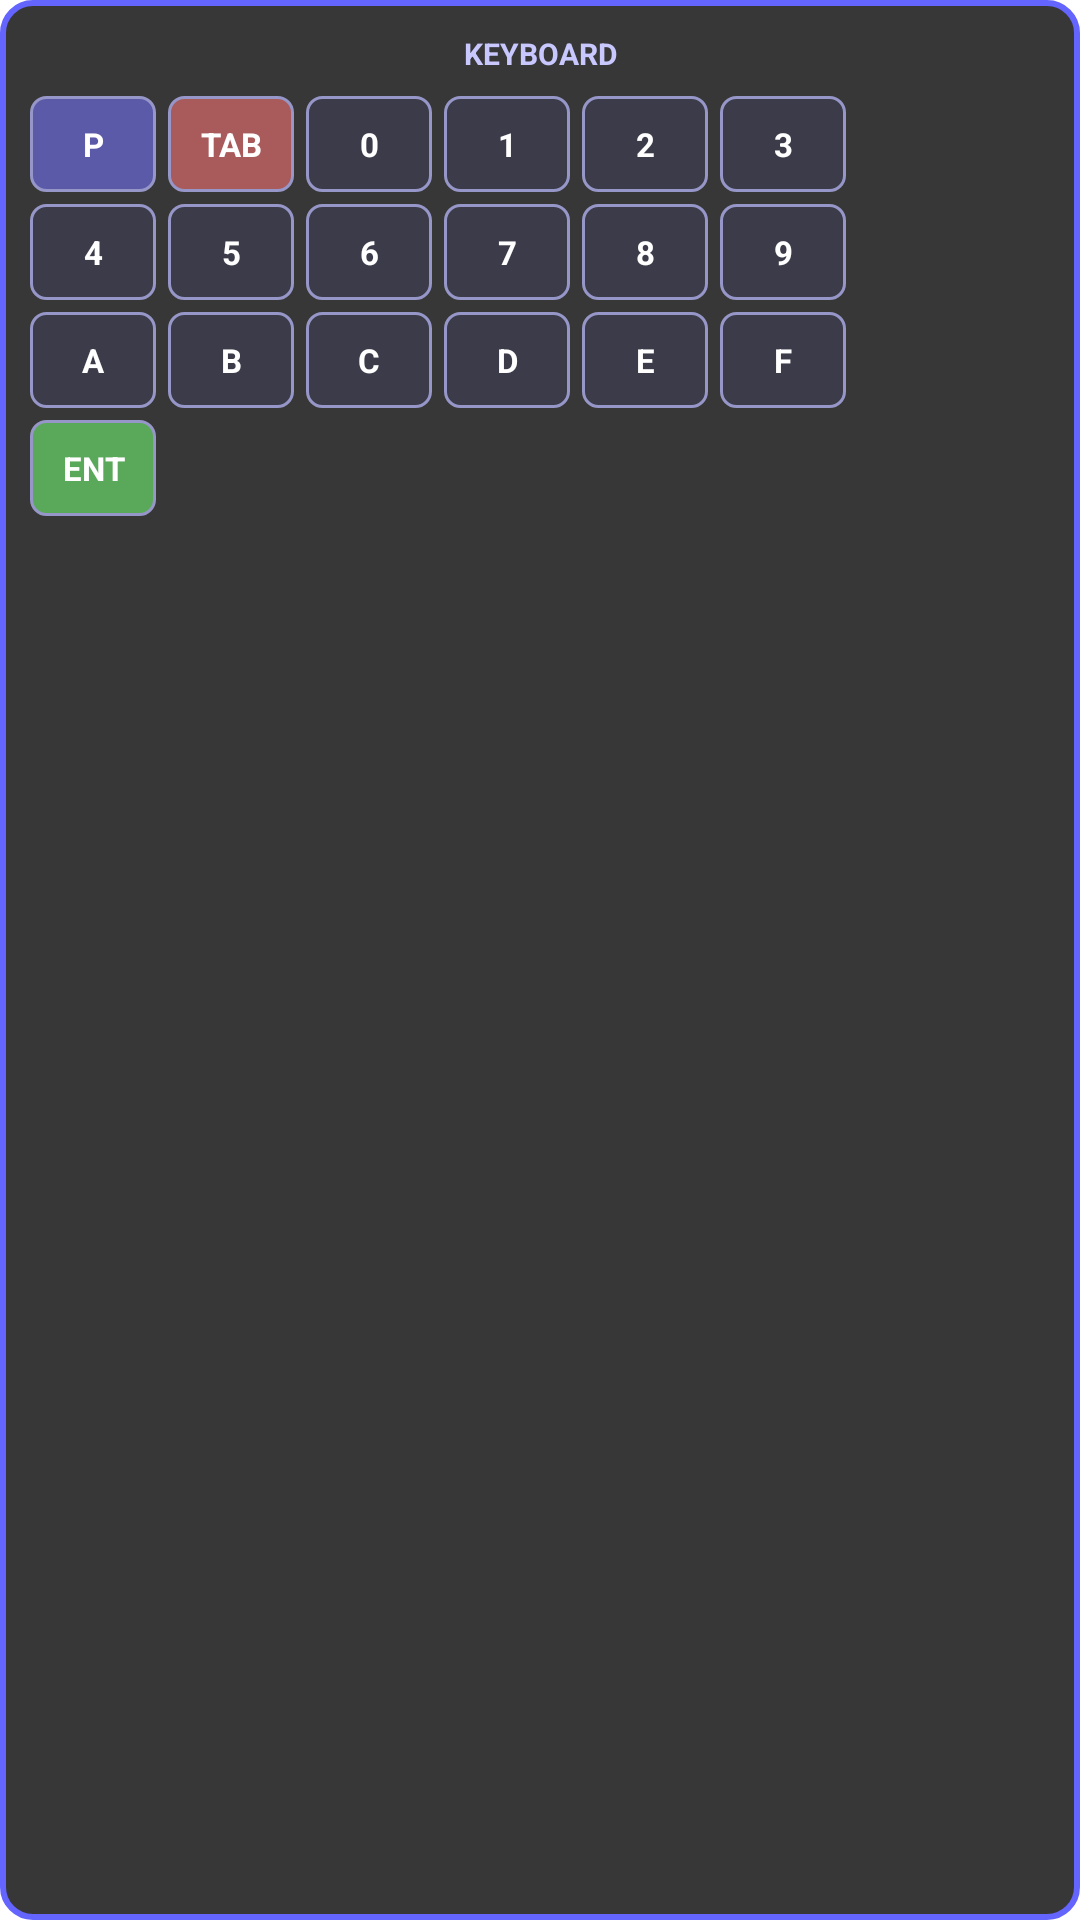

Android layout source for this screen:
<!-- AndroidManifest.xml: fallback theme Theme.MaterialComponents.DayNight.NoActionBar -->
<!-- res/layout/vkbd_panel.xml -->
<?xml version="1.0" encoding="utf-8"?>
<FrameLayout xmlns:android="http://schemas.android.com/apk/res/android"
    android:id="@+id/vkbd_panel"
    android:layout_width="wrap_content"
    android:layout_height="wrap_content"
    android:background="@drawable/vkbd_panel_bg"
    android:padding="8dp">

    
    <TextView
        android:id="@+id/vkbd_title"
        android:layout_width="match_parent"
        android:layout_height="20dp"
        android:gravity="center"
        android:text="KEYBOARD"
        android:textColor="#C8C8FF"
        android:textSize="10sp"
        android:textStyle="bold" />

    
    <GridLayout
        android:id="@+id/vkbd_keys"
        android:layout_width="wrap_content"
        android:layout_height="wrap_content"
        android:layout_marginTop="22dp"
        android:columnCount="6"
        android:rowCount="4">

        
        <TextView android:id="@+id/vkbd_key_p" style="@style/VkbdKeyBlue" android:text="P" />
        <TextView android:id="@+id/vkbd_key_tab" style="@style/VkbdKeyRed" android:text="TAB" />
        <TextView android:id="@+id/vkbd_key_0" style="@style/VkbdKey" android:text="0" />
        <TextView android:id="@+id/vkbd_key_1" style="@style/VkbdKey" android:text="1" />
        <TextView android:id="@+id/vkbd_key_2" style="@style/VkbdKey" android:text="2" />
        <TextView android:id="@+id/vkbd_key_3" style="@style/VkbdKey" android:text="3" />

        
        <TextView android:id="@+id/vkbd_key_4" style="@style/VkbdKey" android:text="4" />
        <TextView android:id="@+id/vkbd_key_5" style="@style/VkbdKey" android:text="5" />
        <TextView android:id="@+id/vkbd_key_6" style="@style/VkbdKey" android:text="6" />
        <TextView android:id="@+id/vkbd_key_7" style="@style/VkbdKey" android:text="7" />
        <TextView android:id="@+id/vkbd_key_8" style="@style/VkbdKey" android:text="8" />
        <TextView android:id="@+id/vkbd_key_9" style="@style/VkbdKey" android:text="9" />

        
        <TextView android:id="@+id/vkbd_key_a" style="@style/VkbdKey" android:text="A" />
        <TextView android:id="@+id/vkbd_key_b" style="@style/VkbdKey" android:text="B" />
        <TextView android:id="@+id/vkbd_key_c" style="@style/VkbdKey" android:text="C" />
        <TextView android:id="@+id/vkbd_key_d" style="@style/VkbdKey" android:text="D" />
        <TextView android:id="@+id/vkbd_key_e" style="@style/VkbdKey" android:text="E" />
        <TextView android:id="@+id/vkbd_key_f" style="@style/VkbdKey" android:text="F" />

        
        <TextView android:id="@+id/vkbd_key_ent" style="@style/VkbdKeyGreen" android:text="ENT" />

    </GridLayout>

</FrameLayout>
<!-- resources referenced by this layout -->
<resources>
  <!-- drawable vkbd_panel_bg (drawable) -->
  <?xml version="1.0" encoding="utf-8"?>
  <shape xmlns:android="http://schemas.android.com/apk/res/android"
      android:shape="rectangle">
      <solid android:color="#C8000000" />
      <stroke
          android:width="2dp"
          android:color="#6464FF" />
      <corners android:radius="10dp" />
  </shape>
  <style name="VkbdKey" parent="VkbdKeyBase">
          <item name="android:background">@drawable/vkbd_key_normal</item>
      </style>
  <style name="VkbdKeyBlue" parent="VkbdKeyBase">
          <item name="android:background">@drawable/vkbd_key_blue</item>
      </style>
  <style name="VkbdKeyGreen" parent="VkbdKeyBase">
          <item name="android:background">@drawable/vkbd_key_green</item>
      </style>
  <style name="VkbdKeyRed" parent="VkbdKeyBase">
          <item name="android:background">@drawable/vkbd_key_red</item>
      </style>
  <style name="VkbdKeyBase">
          <item name="android:layout_width">42dp</item>
          <item name="android:layout_height">32dp</item>
          <item name="android:layout_margin">2dp</item>
          <item name="android:gravity">center</item>
          <item name="android:textColor">#FFFFFF</item>
          <item name="android:textSize">11sp</item>
          <item name="android:textStyle">bold</item>
      </style>
  <!-- drawable vkbd_key_normal (drawable) -->
  <?xml version="1.0" encoding="utf-8"?>
  <shape xmlns:android="http://schemas.android.com/apk/res/android"
      android:shape="rectangle">
      <solid android:color="#C83C3C50" />
      <stroke
          android:width="1dp"
          android:color="#9696C8" />
      <corners android:radius="5dp" />
  </shape>
  <!-- drawable vkbd_key_blue (drawable) -->
  <?xml version="1.0" encoding="utf-8"?>
  <shape xmlns:android="http://schemas.android.com/apk/res/android"
      android:shape="rectangle">
      <solid android:color="#C86464C8" />
      <stroke
          android:width="1dp"
          android:color="#9696C8" />
      <corners android:radius="5dp" />
  </shape>
  <!-- drawable vkbd_key_green (drawable) -->
  <?xml version="1.0" encoding="utf-8"?>
  <shape xmlns:android="http://schemas.android.com/apk/res/android"
      android:shape="rectangle">
      <solid android:color="#C864C864" />
      <stroke
          android:width="1dp"
          android:color="#9696C8" />
      <corners android:radius="5dp" />
  </shape>
  <!-- drawable vkbd_key_red (drawable) -->
  <?xml version="1.0" encoding="utf-8"?>
  <shape xmlns:android="http://schemas.android.com/apk/res/android"
      android:shape="rectangle">
      <solid android:color="#C8C86464" />
      <stroke
          android:width="1dp"
          android:color="#9696C8" />
      <corners android:radius="5dp" />
  </shape>
</resources>
